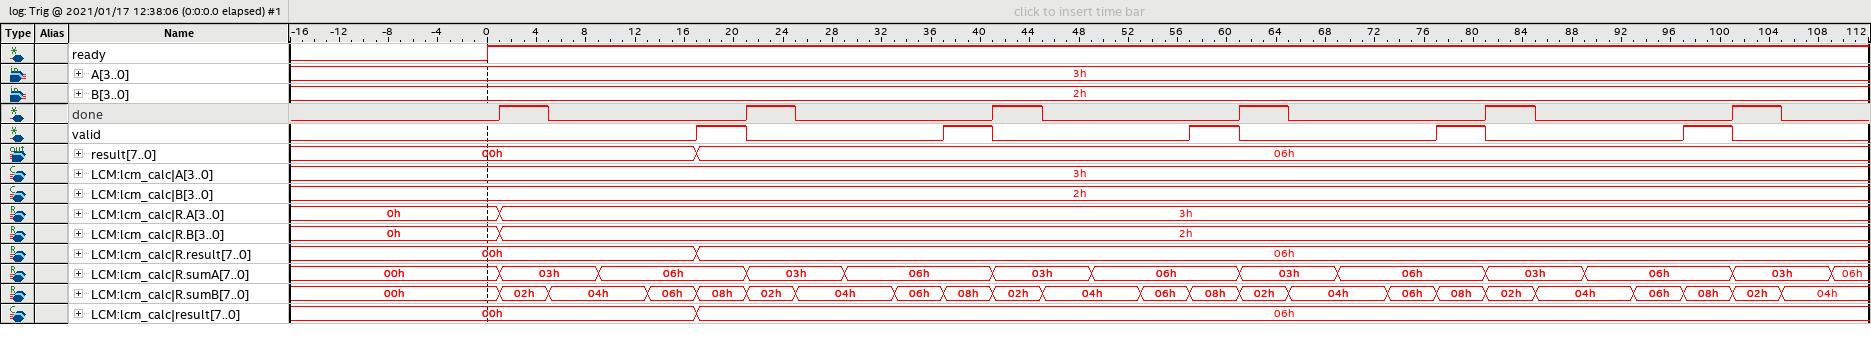

The file beside this chart, header and first rows:
Groups:
A[3..0] =, A[3], A[2], A[1], A[0], hex
B[3..0] =, B[3], B[2], B[1], B[0], hex
result[7..0] =, result[7], result[6], result[5], result[4], result[3], result[2], result[1], result[0], hex
LCM:lcm_calc|A[3..0] =, LCM:lcm_calc|A[3], LCM:lcm_calc|A[2], LCM:lcm_calc|A[1], LCM:lcm_calc|A[0], hex
LCM:lcm_calc|B[3..0] =, LCM:lcm_calc|B[3], LCM:lcm_calc|B[2], LCM:lcm_calc|B[1], LCM:lcm_calc|B[0], hex
LCM:lcm_calc|R.A[3..0] =, LCM:lcm_calc|R.A[3], LCM:lcm_calc|R.A[2], LCM:lcm_calc|R.A[1], LCM:lcm_calc|R.A[0], hex
LCM:lcm_calc|R.B[3..0] =, LCM:lcm_calc|R.B[3], LCM:lcm_calc|R.B[2], LCM:lcm_calc|R.B[1], LCM:lcm_calc|R.B[0], hex
LCM:lcm_calc|R.result[7..0] =, LCM:lcm_calc|R.result[7], LCM:lcm_calc|R.result[6], LCM:lcm_calc|R.result[5], LCM:lcm_calc|R.result[4], LCM:lcm_calc|R.result[3], LCM:lcm_calc|R.result[2], LCM:lcm_calc|R.result[1], LCM:lcm_calc|R.result[0], hex
LCM:lcm_calc|R.sumA[7..0] =, LCM:lcm_calc|R.sumA[7], LCM:lcm_calc|R.sumA[6], LCM:lcm_calc|R.sumA[5], LCM:lcm_calc|R.sumA[4], LCM:lcm_calc|R.sumA[3], LCM:lcm_calc|R.sumA[2], LCM:lcm_calc|R.sumA[1], LCM:lcm_calc|R.sumA[0], hex
LCM:lcm_calc|R.sumB[7..0] =, LCM:lcm_calc|R.sumB[7], LCM:lcm_calc|R.sumB[6], LCM:lcm_calc|R.sumB[5], LCM:lcm_calc|R.sumB[4], LCM:lcm_calc|R.sumB[3], LCM:lcm_calc|R.sumB[2], LCM:lcm_calc|R.sumB[1], LCM:lcm_calc|R.sumB[0], hex
LCM:lcm_calc|result[7..0] =, LCM:lcm_calc|result[7], LCM:lcm_calc|result[6], LCM:lcm_calc|result[5], LCM:lcm_calc|result[4], LCM:lcm_calc|result[3], LCM:lcm_calc|result[2], LCM:lcm_calc|result[1], LCM:lcm_calc|result[0], hex
Data:
time unit: ns, ready, A[3..0], A[3], A[2], A[1], A[0], B[3..0], B[3], B[2], B[1], B[0], done, valid, result[7..0], result[7], result[6], result[5], result[4], result[3], result[2], result[1], result[0], LCM:lcm_calc|A[3..0]
0, X, X, X, X, X, X, X, X, X, X, X, X, X, XX, X, X, X, X, X, X, X, X, X
4, 0, 3, 0, 0, 1, 1, 2, 0, 0, 1, 0, 0, 0, 00, 0, 0, 0, 0, 0, 0, 0, 0, 3
8, 0, 3, 0, 0, 1, 1, 2, 0, 0, 1, 0, 0, 0, 00, 0, 0, 0, 0, 0, 0, 0, 0, 3
12, 0, 3, 0, 0, 1, 1, 2, 0, 0, 1, 0, 0, 0, 00, 0, 0, 0, 0, 0, 0, 0, 0, 3
16, 0, 3, 0, 0, 1, 1, 2, 0, 0, 1, 0, 0, 0, 00, 0, 0, 0, 0, 0, 0, 0, 0, 3
20, 0, 3, 0, 0, 1, 1, 2, 0, 0, 1, 0, 0, 0, 00, 0, 0, 0, 0, 0, 0, 0, 0, 3
24, 0, 3, 0, 0, 1, 1, 2, 0, 0, 1, 0, 0, 0, 00, 0, 0, 0, 0, 0, 0, 0, 0, 3
28, 0, 3, 0, 0, 1, 1, 2, 0, 0, 1, 0, 0, 0, 00, 0, 0, 0, 0, 0, 0, 0, 0, 3
32, 0, 3, 0, 0, 1, 1, 2, 0, 0, 1, 0, 0, 0, 00, 0, 0, 0, 0, 0, 0, 0, 0, 3
36, 0, 3, 0, 0, 1, 1, 2, 0, 0, 1, 0, 0, 0, 00, 0, 0, 0, 0, 0, 0, 0, 0, 3
40, 0, 3, 0, 0, 1, 1, 2, 0, 0, 1, 0, 0, 0, 00, 0, 0, 0, 0, 0, 0, 0, 0, 3
44, 0, 3, 0, 0, 1, 1, 2, 0, 0, 1, 0, 0, 0, 00, 0, 0, 0, 0, 0, 0, 0, 0, 3
48, 0, 3, 0, 0, 1, 1, 2, 0, 0, 1, 0, 0, 0, 00, 0, 0, 0, 0, 0, 0, 0, 0, 3
52, 0, 3, 0, 0, 1, 1, 2, 0, 0, 1, 0, 0, 0, 00, 0, 0, 0, 0, 0, 0, 0, 0, 3
56, 0, 3, 0, 0, 1, 1, 2, 0, 0, 1, 0, 0, 0, 00, 0, 0, 0, 0, 0, 0, 0, 0, 3
60, 0, 3, 0, 0, 1, 1, 2, 0, 0, 1, 0, 0, 0, 00, 0, 0, 0, 0, 0, 0, 0, 0, 3
64, 0, 3, 0, 0, 1, 1, 2, 0, 0, 1, 0, 0, 0, 00, 0, 0, 0, 0, 0, 0, 0, 0, 3
68, 1, 3, 0, 0, 1, 1, 2, 0, 0, 1, 0, 0, 0, 00, 0, 0, 0, 0, 0, 0, 0, 0, 3
72, 1, 3, 0, 0, 1, 1, 2, 0, 0, 1, 0, 1, 0, 00, 0, 0, 0, 0, 0, 0, 0, 0, 3
76, 1, 3, 0, 0, 1, 1, 2, 0, 0, 1, 0, 1, 0, 00, 0, 0, 0, 0, 0, 0, 0, 0, 3
80, 1, 3, 0, 0, 1, 1, 2, 0, 0, 1, 0, 1, 0, 00, 0, 0, 0, 0, 0, 0, 0, 0, 3
84, 1, 3, 0, 0, 1, 1, 2, 0, 0, 1, 0, 1, 0, 00, 0, 0, 0, 0, 0, 0, 0, 0, 3
88, 1, 3, 0, 0, 1, 1, 2, 0, 0, 1, 0, 0, 0, 00, 0, 0, 0, 0, 0, 0, 0, 0, 3
92, 1, 3, 0, 0, 1, 1, 2, 0, 0, 1, 0, 0, 0, 00, 0, 0, 0, 0, 0, 0, 0, 0, 3
96, 1, 3, 0, 0, 1, 1, 2, 0, 0, 1, 0, 0, 0, 00, 0, 0, 0, 0, 0, 0, 0, 0, 3
100, 1, 3, 0, 0, 1, 1, 2, 0, 0, 1, 0, 0, 0, 00, 0, 0, 0, 0, 0, 0, 0, 0, 3
104, 1, 3, 0, 0, 1, 1, 2, 0, 0, 1, 0, 0, 0, 00, 0, 0, 0, 0, 0, 0, 0, 0, 3
108, 1, 3, 0, 0, 1, 1, 2, 0, 0, 1, 0, 0, 0, 00, 0, 0, 0, 0, 0, 0, 0, 0, 3
112, 1, 3, 0, 0, 1, 1, 2, 0, 0, 1, 0, 0, 0, 00, 0, 0, 0, 0, 0, 0, 0, 0, 3
116, 1, 3, 0, 0, 1, 1, 2, 0, 0, 1, 0, 0, 0, 00, 0, 0, 0, 0, 0, 0, 0, 0, 3
120, 1, 3, 0, 0, 1, 1, 2, 0, 0, 1, 0, 0, 0, 00, 0, 0, 0, 0, 0, 0, 0, 0, 3
124, 1, 3, 0, 0, 1, 1, 2, 0, 0, 1, 0, 0, 0, 00, 0, 0, 0, 0, 0, 0, 0, 0, 3
128, 1, 3, 0, 0, 1, 1, 2, 0, 0, 1, 0, 0, 0, 00, 0, 0, 0, 0, 0, 0, 0, 0, 3
132, 1, 3, 0, 0, 1, 1, 2, 0, 0, 1, 0, 0, 0, 00, 0, 0, 0, 0, 0, 0, 0, 0, 3
136, 1, 3, 0, 0, 1, 1, 2, 0, 0, 1, 0, 0, 1, 06, 0, 0, 0, 0, 0, 1, 1, 0, 3
140, 1, 3, 0, 0, 1, 1, 2, 0, 0, 1, 0, 0, 1, 06, 0, 0, 0, 0, 0, 1, 1, 0, 3
144, 1, 3, 0, 0, 1, 1, 2, 0, 0, 1, 0, 0, 1, 06, 0, 0, 0, 0, 0, 1, 1, 0, 3
148, 1, 3, 0, 0, 1, 1, 2, 0, 0, 1, 0, 0, 1, 06, 0, 0, 0, 0, 0, 1, 1, 0, 3
152, 1, 3, 0, 0, 1, 1, 2, 0, 0, 1, 0, 1, 0, 06, 0, 0, 0, 0, 0, 1, 1, 0, 3
156, 1, 3, 0, 0, 1, 1, 2, 0, 0, 1, 0, 1, 0, 06, 0, 0, 0, 0, 0, 1, 1, 0, 3
160, 1, 3, 0, 0, 1, 1, 2, 0, 0, 1, 0, 1, 0, 06, 0, 0, 0, 0, 0, 1, 1, 0, 3
164, 1, 3, 0, 0, 1, 1, 2, 0, 0, 1, 0, 1, 0, 06, 0, 0, 0, 0, 0, 1, 1, 0, 3
168, 1, 3, 0, 0, 1, 1, 2, 0, 0, 1, 0, 0, 0, 06, 0, 0, 0, 0, 0, 1, 1, 0, 3
172, 1, 3, 0, 0, 1, 1, 2, 0, 0, 1, 0, 0, 0, 06, 0, 0, 0, 0, 0, 1, 1, 0, 3
176, 1, 3, 0, 0, 1, 1, 2, 0, 0, 1, 0, 0, 0, 06, 0, 0, 0, 0, 0, 1, 1, 0, 3
180, 1, 3, 0, 0, 1, 1, 2, 0, 0, 1, 0, 0, 0, 06, 0, 0, 0, 0, 0, 1, 1, 0, 3
184, 1, 3, 0, 0, 1, 1, 2, 0, 0, 1, 0, 0, 0, 06, 0, 0, 0, 0, 0, 1, 1, 0, 3
... 83 more rows
